Run: headless pygame with SDL's dummy video driver; simulated clock (each Clock.tick advances the game by its frame time, no real sleeping); random seed 0; keys injected as events and as key.get_pressed() state; no mouse input.
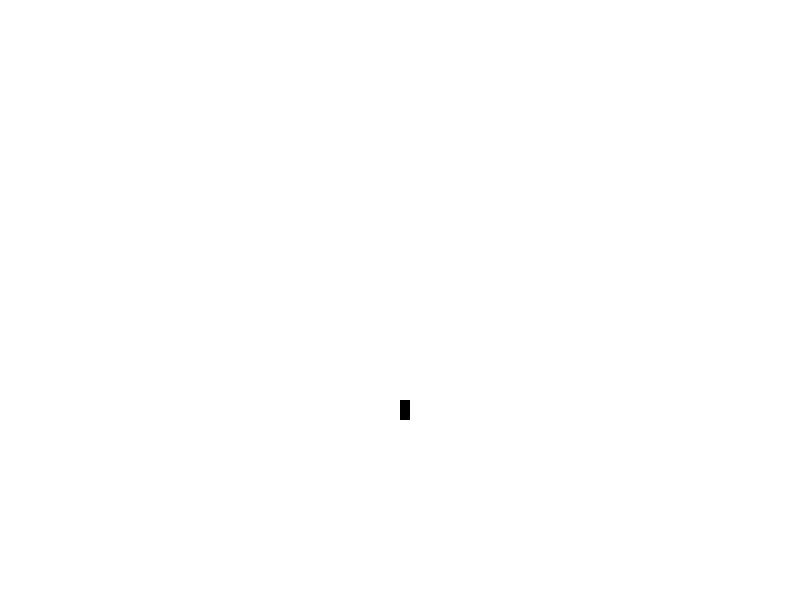
Frame 1 of 4 · flips 1–60 · no input
Frame 2 of 4 · flips 61–180 · tapped SPACE, RETURN · held RIGHT (→), D · screen unchanged from frame 1, image omitted
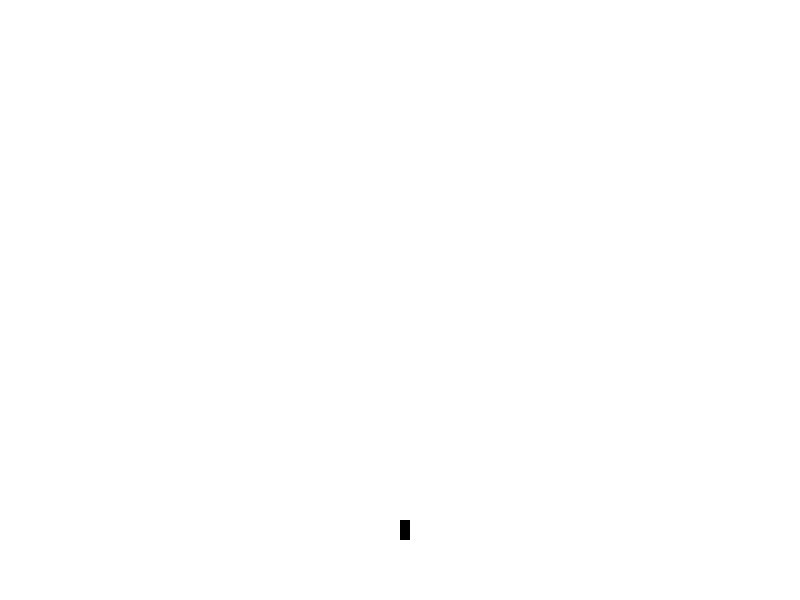
Frame 3 of 4 · flips 181–300 · held DOWN (↓), S
Frame 4 of 4 · flips 301–420 · held LEFT (←), A, UP (↑), W · screen same as frame 1, image omitted

The pygame program that drew these frames:

# Car Example With PyGame
# Author: Shawn Wilkinson

# Imports
import pygame
import random

# Set Color
black = [0, 0, 0]
white = [255, 255, 255]

# A Car class that is derived from the "Sprite" class in Pygame
class Car(pygame.sprite.Sprite):
	def __init__(self, color, width, height):
		# Call the parent class (Sprite) constructor
		pygame.sprite.Sprite.__init__(self)
		# Create image and fill with color
		self.image = pygame.Surface([width, height])
		self.image.fill(color)
		# Don't really know that this rect thing is
		self.rect = self.image.get_rect()
	def move(self, direction):
		if direction == 1:
			self.rect.y -= 1
		elif direction == 2:
			self.rect.x += 1
		elif direction == 3:
			self.rect.y += 1
		elif direction == 4:
			self.rect.x -= 1
		
# Start Pygame and it's window
pygame.init()
screenX = 800
screenY = 600
screen = pygame.display.set_mode([screenX, screenY])

# This is a list of every sprite
all_sprites = pygame.sprite.RenderPlain()

# Create a car called player and add to all_sprites
player = Car(black, 10,20)
player.rect.x = 400
player.rect.y = 400
all_sprites.add(player)

# Sent. for the while loop
done = False

# Set a clock to limit the loop
clock = pygame.time.Clock()

# Holds the direction
direct = 0

# ----- Main Program Loop ----- 
while done == False:
	# Check for Events
	for event in pygame.event.get():
		# See if the user is trying to quit
		if event.type == pygame.QUIT:
			done = True
		# If the user has hit a key check to see if they hit
		# the arrow keys or wasd keys. If they have then send
		# that info to the class
		if event.type == pygame.KEYDOWN:
			direct = 0
			if event.key == pygame.K_UP or event.key == pygame.K_w:
				direct = 1
			if event.key == pygame.K_DOWN or event.key == pygame.K_s:
				direct = 3
			if event.key == pygame.K_LEFT or event.key == pygame.K_a:
				direct = 4
			if event.key == pygame.K_RIGHT or event.key == pygame.K_d:
				direct = 2
		if event.type == pygame.KEYUP:
			direct = 0
	
	if direct != 0:
		player.move(direct)
				
	# Clear the screen
	screen.fill(white)
	
	# Draw the player
	all_sprites.draw(screen)
	
	# Limit to 30 FPS
	clock.tick(30)
	
	# Update the screen 
	pygame.display.flip()
	
# Exit Program
pygame.quit()
		
